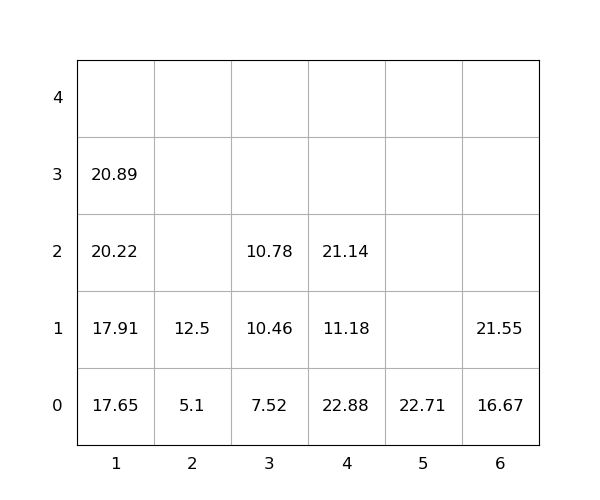

Source data for this figure (header and first rows):
idx, loc_x, loc_y, loc_z, weight, seq, emerg, reloc, size(ft)
1, 4, 0, 0, 22.88, 0, 0, 1.0, 20
2, 1, 0, 0, 17.65, 0, 0, 0, 20
3, 6, 0, 0, 16.67, 0, 0, 0, 20
4, 5, 0, 0, 22.71, 0, 0, 0, 20
5, 4, 0, 1, 11.18, 0, 0, 1.0, 20
6, 6, 0, 1, 21.55, 1, 0, 0, 20
7, 3, 0, 0, 7.52, 2, 0, 0, 20
8, 1, 0, 1, 17.91, 3, 0, 0, 20
9, 4, 0, 2, 21.14, 4, 0, 1.0, 20
10, 3, 0, 1, 10.46, 5, 0, 0, 20
11, 1, 0, 2, 20.22, 6, 0, 0, 20
12, 2, 0, 0, 5.1, 7, 0, 0, 20
13, 1, 0, 3, 20.89, 8, 0, 0, 20
14, 2, 0, 1, 12.5, 9, 0, 0, 20
15, 3, 0, 2, 10.78, 10, 0, 0, 20
